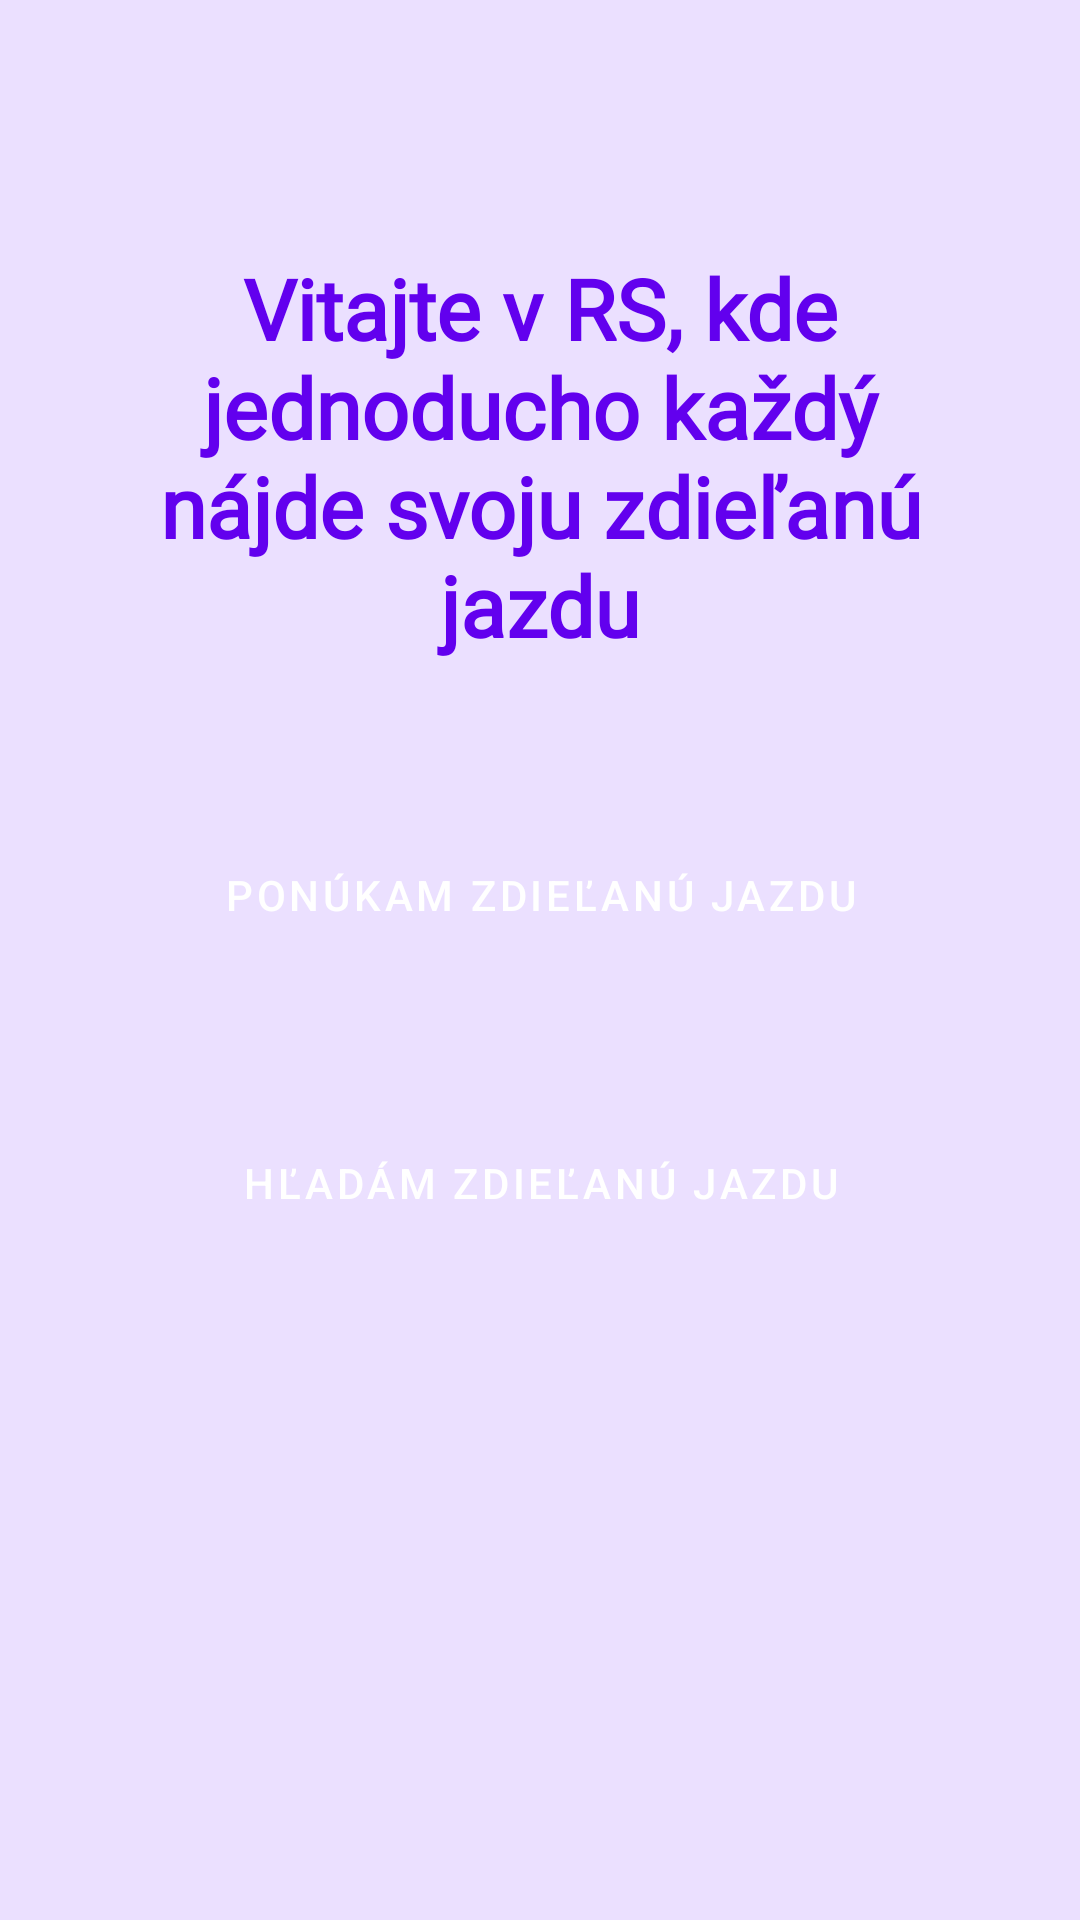

This screen was rendered from an Android layout file. Write that file and the resources it references.
<!-- AndroidManifest.xml: application theme Theme.RS -->
<!-- res/layout/fragment_home.xml -->
<?xml version="1.0" encoding="utf-8"?>
<FrameLayout xmlns:android="http://schemas.android.com/apk/res/android"
    xmlns:app="http://schemas.android.com/apk/res-auto"
    xmlns:tools="http://schemas.android.com/tools"
    android:id="@+id/frame_layout"
    android:layout_width="match_parent"
    android:layout_height="match_parent"
    android:background="@color/pozadiebielofialova"
    tools:context=".Controlers.HomeFragment">

    <LinearLayout
        android:layout_width="match_parent"
        android:layout_height="match_parent"
        android:orientation="vertical"
        android:paddingTop="?attr/actionBarSize">

        <TextView
            android:id="@+id/uvodnytext"
            android:layout_width="match_parent"
            android:layout_height="wrap_content"
            android:layout_marginTop="20dp"
            android:layout_marginStart="30dp"
            android:layout_marginEnd="30dp"
            android:gravity="center_horizontal"
            android:text="Vitajte v RS, kde jednoducho každý nájde svoju zdieľanú jazdu"
            android:fontFamily="@font/uber_move_bold"
            android:textColor="@color/purple_500"
            android:textSize="28sp"
            android:textStyle="bold"
            android:paddingBottom="30dp"/>

        <Button
            android:id="@+id/offerRideButton"
            style="@style/Widget.MaterialComponents.Button.UnelevatedButton"
            android:layout_width="match_parent"
            android:layout_height="64dp"
            android:layout_marginStart="40dp"
            android:layout_marginEnd="40dp"
            android:layout_marginTop="16dp"
            android:layout_marginBottom="16dp"
            android:text="Ponúkam zdieľanú jazdu"
            android:textColor="@android:color/white"
            android:fontFamily="sans-serif-medium"
            app:backgroundTint="@color/purple_500"
            app:cornerRadius="28dp"
            app:elevation="6dp"
            android:paddingVertical="16dp"
            app:icon="@drawable/ic_drive_eta"
            app:iconTint="@android:color/white"
            app:iconPadding="10dp" />

        <Button
            android:id="@+id/searchRideButton"
            style="@style/Widget.MaterialComponents.Button.UnelevatedButton"
            android:layout_width="match_parent"
            android:layout_height="64dp"
            android:layout_marginStart="32dp"
            android:layout_marginEnd="32dp"
            android:layout_marginTop="16dp"
            android:layout_marginBottom="16dp"
            android:text="Hľadám zdieľanú jazdu"
            android:textColor="@android:color/white"
            android:fontFamily="sans-serif-medium"
            app:backgroundTint="@color/purple_500"
            app:cornerRadius="28dp"
            app:elevation="6dp"
            android:paddingVertical="16dp"
            app:icon="@drawable/ic_search"
            app:iconTint="@android:color/white"
            app:iconPadding="10dp" />
    </LinearLayout>
</FrameLayout>
<!-- resources referenced by this layout -->
<resources>
  <color name="pozadiebielofialova">#FFEBE0FF</color>
  <color name="purple_500">#FF6200EE</color>
  <style name="Theme.RS" parent="Base.Theme.RS" />
  <style name="Base.Theme.RS" parent="Theme.Material3.DayNight.NoActionBar">
          
          
      </style>
</resources>
